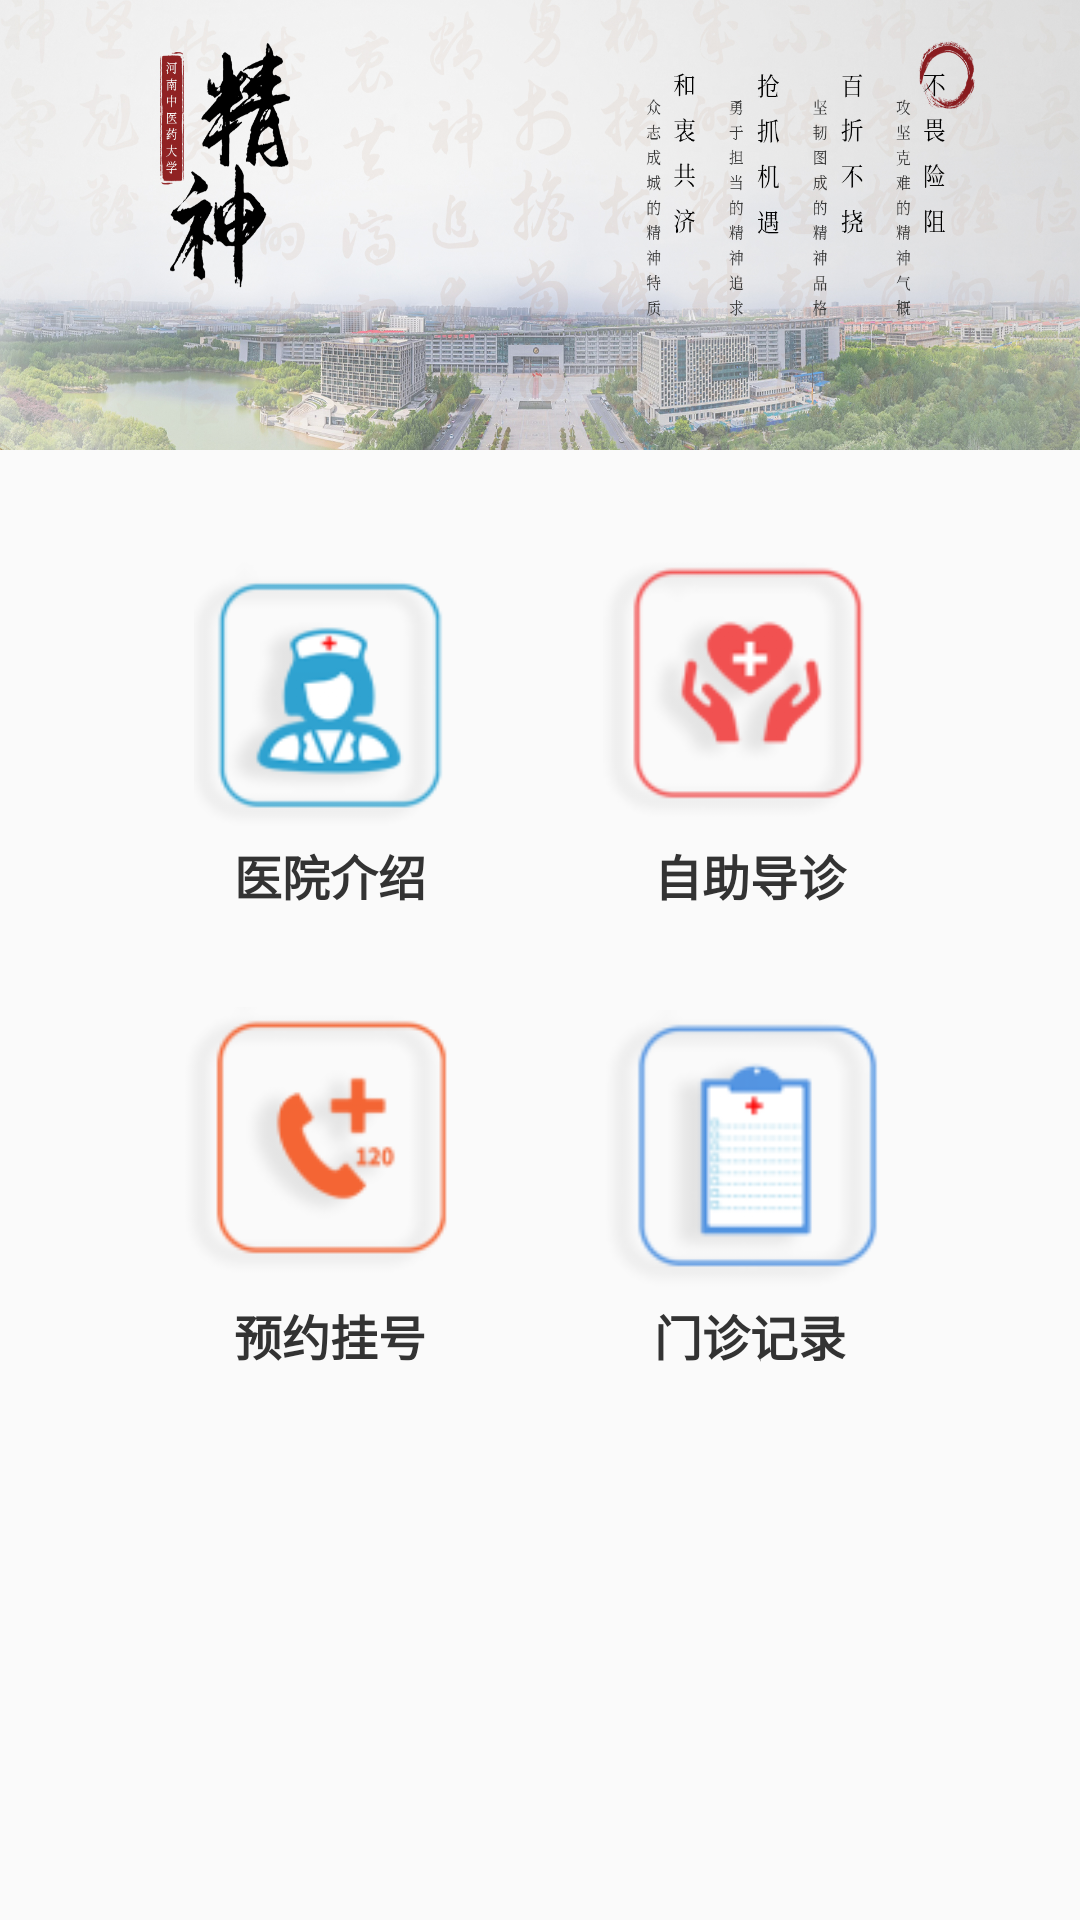

Layout XML and referenced resources for this Android screen:
<!-- AndroidManifest.xml: application theme AppTheme -->
<!-- res/layout/fragment_home.xml -->
<?xml version="1.0" encoding="utf-8"?>
<RelativeLayout xmlns:android="http://schemas.android.com/apk/res/android"
    xmlns:tools="http://schemas.android.com/tools"
    android:orientation="vertical"
    android:layout_width="match_parent"
    android:layout_height="match_parent"
    tools:context=".fragment.BaseFragment">

    <ImageView
        android:id="@+id/iv_top"
        android:layout_width="match_parent"
        android:layout_height="150dp"
        android:layout_alignParentTop="true"
        android:scaleType="fitXY"
        android:src="@mipmap/ic_img" />

    <LinearLayout
        android:layout_width="wrap_content"
        android:layout_height="wrap_content"
        android:layout_below="@id/iv_top"
        android:layout_centerHorizontal="true"
        android:layout_gravity="center"
        android:layout_marginTop="30dp"
        android:orientation="vertical"
        >

        <LinearLayout
            android:layout_width="match_parent"
            android:layout_height="wrap_content"
            android:orientation="horizontal"
            android:divider="@drawable/shape_linearlayout_divider_transparent_vertical"
            android:showDividers="middle"
            >

            <LinearLayout
                android:id="@+id/ll_yyjs"
                android:layout_width="wrap_content"
                android:layout_height="wrap_content"
                android:orientation="vertical"
                android:layout_marginRight="30dp">

                <ImageView
                    android:layout_width="100dp"
                    android:layout_height="100dp"
                    android:src="@mipmap/ic_yyjs"/>

                <TextView
                    android:layout_width="match_parent"
                    android:layout_height="wrap_content"
                    android:text="医院介绍"
                    android:gravity="center"
                    android:textColor="@color/black2"
                    android:textSize="16sp"
                    android:textStyle="bold"/>

            </LinearLayout>

            <LinearLayout
                android:id="@+id/ll_zzdz"
                android:layout_width="wrap_content"
                android:layout_height="wrap_content"
                android:orientation="vertical">

                <ImageView
                    android:layout_width="100dp"
                    android:layout_height="100dp"
                    android:src="@mipmap/ic_zzdz"/>

                <TextView
                    android:layout_width="match_parent"
                    android:layout_height="wrap_content"
                    android:text="自助导诊"
                    android:gravity="center"
                    android:textColor="@color/black2"
                    android:textSize="16sp"
                    android:textStyle="bold"/>

            </LinearLayout>

        </LinearLayout>

        <LinearLayout
            android:layout_width="match_parent"
            android:layout_height="wrap_content"
            android:orientation="horizontal"
            android:divider="@drawable/shape_linearlayout_divider_transparent_vertical"
            android:showDividers="middle"
            android:layout_marginTop="30dp"
            >

            <LinearLayout
                android:id="@+id/ll_yygh"
                android:layout_width="wrap_content"
                android:layout_height="wrap_content"
                android:orientation="vertical"
                android:layout_marginRight="30dp">

                <ImageView
                    android:layout_width="100dp"
                    android:layout_height="100dp"
                    android:src="@mipmap/ic_yygh"/>

                <TextView
                    android:layout_width="match_parent"
                    android:layout_height="wrap_content"
                    android:text="预约挂号"
                    android:gravity="center"
                    android:textColor="@color/black2"
                    android:textSize="16sp"
                    android:textStyle="bold"/>

            </LinearLayout>

            <LinearLayout
                android:id="@+id/ll_mzjl"
                android:layout_width="wrap_content"
                android:layout_height="wrap_content"
                android:orientation="vertical"
                >

                <ImageView
                    android:layout_width="100dp"
                    android:layout_height="100dp"
                    android:src="@mipmap/ic_mzjl"/>

                <TextView
                    android:layout_width="match_parent"
                    android:layout_height="wrap_content"
                    android:text="门诊记录"
                    android:gravity="center"
                    android:textColor="@color/black2"
                    android:textSize="16sp"
                    android:textStyle="bold"/>

            </LinearLayout>

        </LinearLayout>

    </LinearLayout>
</RelativeLayout>
<!-- resources referenced by this layout -->
<resources>
  <color name="black2">#333333</color>
  <!-- drawable shape_linearlayout_divider_transparent_vertical (drawable) -->
  <?xml version="1.0" encoding="utf-8"?>
  <shape xmlns:android="http://schemas.android.com/apk/res/android">
      <solid android:color="#00ffffff" />
      <size android:width="10dp" />
  </shape>
  <!-- mipmap ic_img: jpg bitmap (mipmap-hdpi, 744409 bytes) -->
  <!-- mipmap ic_mzjl: png bitmap (mipmap-hdpi, 5363 bytes) -->
  <!-- mipmap ic_yygh: png bitmap (mipmap-hdpi, 4941 bytes) -->
  <!-- mipmap ic_yyjs: png bitmap (mipmap-hdpi, 6759 bytes) -->
  <!-- mipmap ic_zzdz: png bitmap (mipmap-hdpi, 5933 bytes) -->
  <style name="AppTheme" parent="Theme.AppCompat.Light.DarkActionBar">
          
          <item name="colorPrimary">@color/colorPrimary</item>
          <item name="colorPrimaryDark">@color/colorPrimaryDark</item>
          <item name="colorAccent">@color/colorAccent</item>
      </style>
  <color name="colorPrimary">#0F96DA</color>
  <color name="colorPrimaryDark">#0c74a8</color>
  <color name="colorAccent">#0F96DA</color>
</resources>
